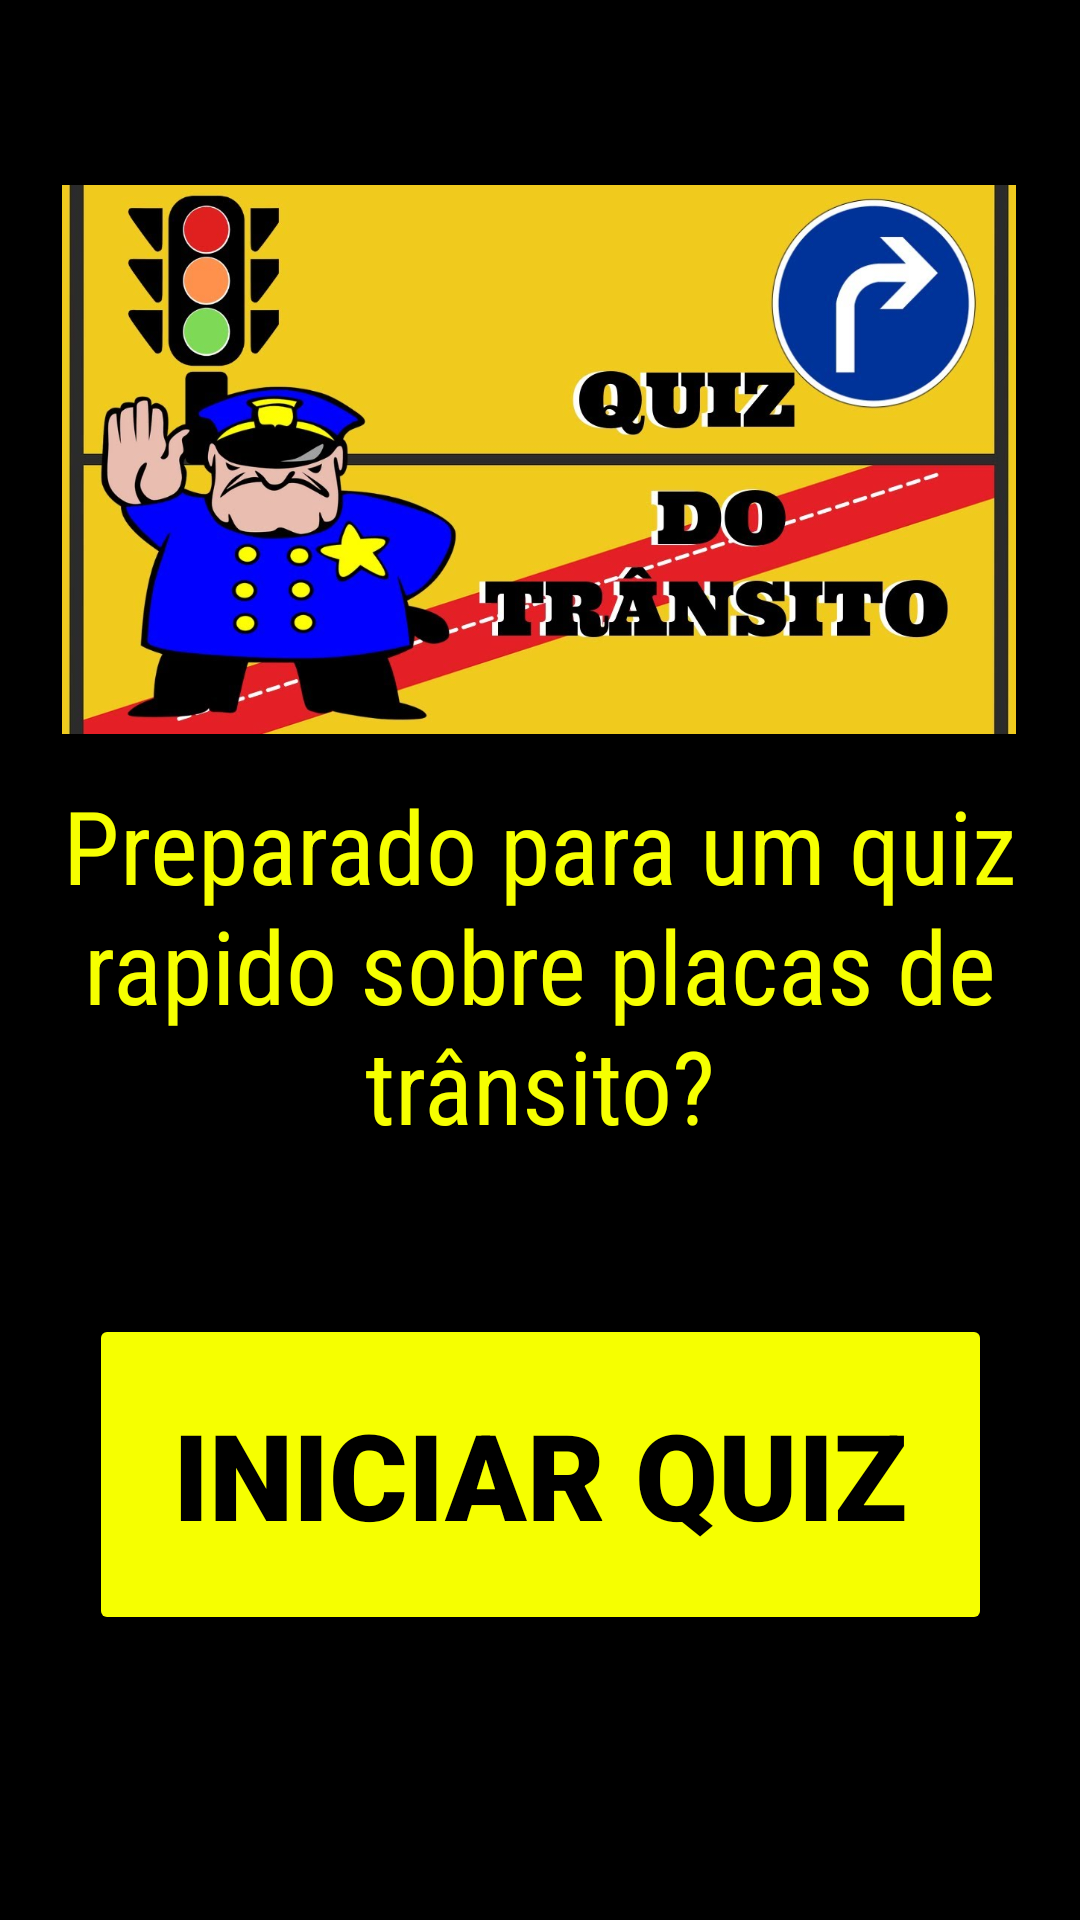

Reconstruct the res/layout file that produces this screen, plus the resources it refers to.
<!-- AndroidManifest.xml: application theme Theme.TransitoQuiz -->
<!-- res/layout/activity_main.xml -->
<?xml version="1.0" encoding="utf-8"?>
<androidx.constraintlayout.widget.ConstraintLayout xmlns:android="http://schemas.android.com/apk/res/android"
    xmlns:app="http://schemas.android.com/apk/res-auto"
    xmlns:tools="http://schemas.android.com/tools"
    android:id="@+id/main"
    android:layout_width="match_parent"
    android:layout_height="match_parent"
    android:background="#000000"
    tools:context=".MainActivity">

    <ImageView
        android:id="@+id/imgv_icon"
        android:layout_width="318dp"
        android:layout_height="183dp"
        android:scaleType="fitXY"
        android:src="@drawable/transitoimagem"
        app:layout_constraintBottom_toBottomOf="parent"
        app:layout_constraintEnd_toEndOf="parent"
        app:layout_constraintHorizontal_bias="0.494"
        app:layout_constraintStart_toStartOf="parent"
        app:layout_constraintTop_toTopOf="parent"
        app:layout_constraintVertical_bias="0.135" />

    <TextView
        android:id="@+id/txtv_intro"
        android:layout_width="335dp"
        android:layout_height="122dp"
        android:fontFamily="sans-serif-condensed"
        android:gravity="center"
        android:text="Preparado para um quiz rapido sobre placas de trânsito?"
        android:textColor="#F6FF00"
        android:textSize="34sp"
        app:layout_constraintBottom_toBottomOf="parent"
        app:layout_constraintEnd_toEndOf="parent"
        app:layout_constraintStart_toStartOf="parent"
        app:layout_constraintTop_toTopOf="parent" />

    <Button
        android:id="@+id/btn_iniciar"
        android:layout_width="301dp"
        android:layout_height="107dp"
        android:backgroundTint="#F6FF00"
        android:fontFamily="sans-serif-black"
        android:text="INICIAR QUIZ"
        android:textColor="#000000"
        android:textSize="40sp"
        app:layout_constraintBottom_toBottomOf="parent"
        app:layout_constraintEnd_toEndOf="parent"
        app:layout_constraintStart_toStartOf="parent"
        app:layout_constraintTop_toTopOf="parent"
        app:layout_constraintVertical_bias="0.822" />
</androidx.constraintlayout.widget.ConstraintLayout>
<!-- resources referenced by this layout -->
<resources>
  <!-- drawable transitoimagem: png bitmap (drawable, 105127 bytes) -->
  <style name="Theme.TransitoQuiz" parent="Base.Theme.TransitoQuiz" />
  <style name="Base.Theme.TransitoQuiz" parent="Theme.Material3.DayNight.NoActionBar">
          
          
      </style>
</resources>
